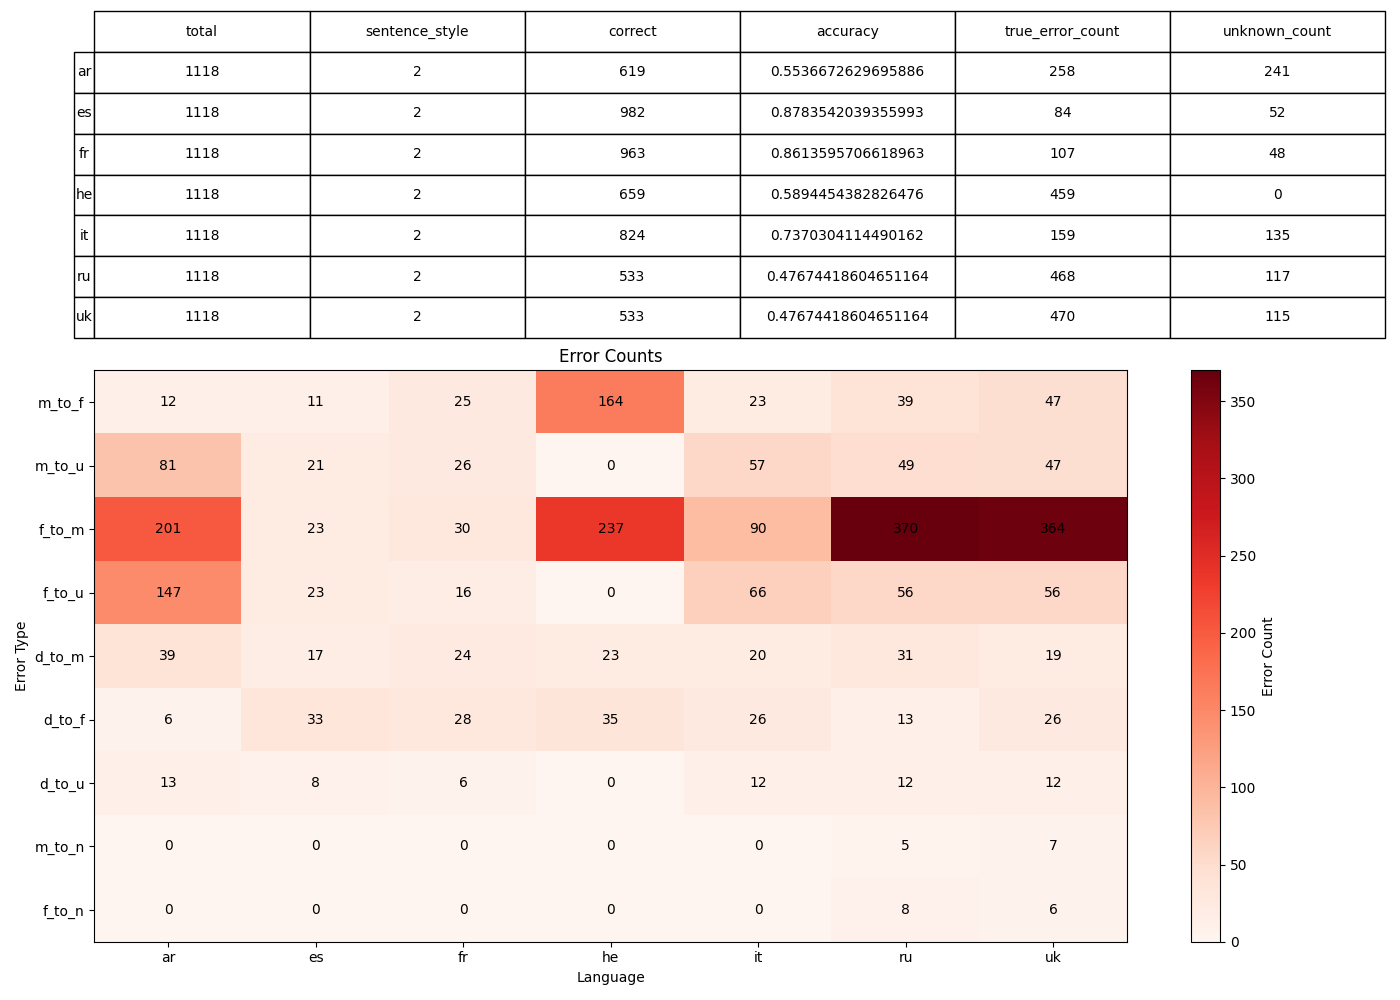

The data file committed next to this chart (first rows):
, 0, 1, 2, 3, 4, 5, 6
language, ar, es, fr, he, it, ru, uk
sentence_style, 2, 2, 2, 2, 2, 2, 2
total, 1118, 1118, 1118, 1118, 1118, 1118, 1118
correct, 619, 982, 963, 659, 824, 533, 533
accuracy, 0.5537, 0.8784, 0.8614, 0.5894, 0.737, 0.4767, 0.4767
true_error_count, 258, 84, 107, 459, 159, 468, 470
unknown_count, 241, 52, 48, 0, 135, 117, 115
error_m_to_f, 12, 11, 25, 164, 23, 39, 47
error_m_to_u, 81, 21, 26, 0, 57, 49, 47
error_f_to_m, 201, 23, 30, 237, 90, 370, 364
error_f_to_u, 147, 23, 16, 0, 66, 56, 56
error_d_to_m, 39, 17, 24, 23, 20, 31, 19
error_d_to_f, 6, 33, 28, 35, 26, 13, 26
error_d_to_u, 13, 8, 6, 0, 12, 12, 12
error_m_to_n, 0, 0, 0, 0, 0, 5, 7
error_f_to_n, 0, 0, 0, 0, 0, 8, 6
